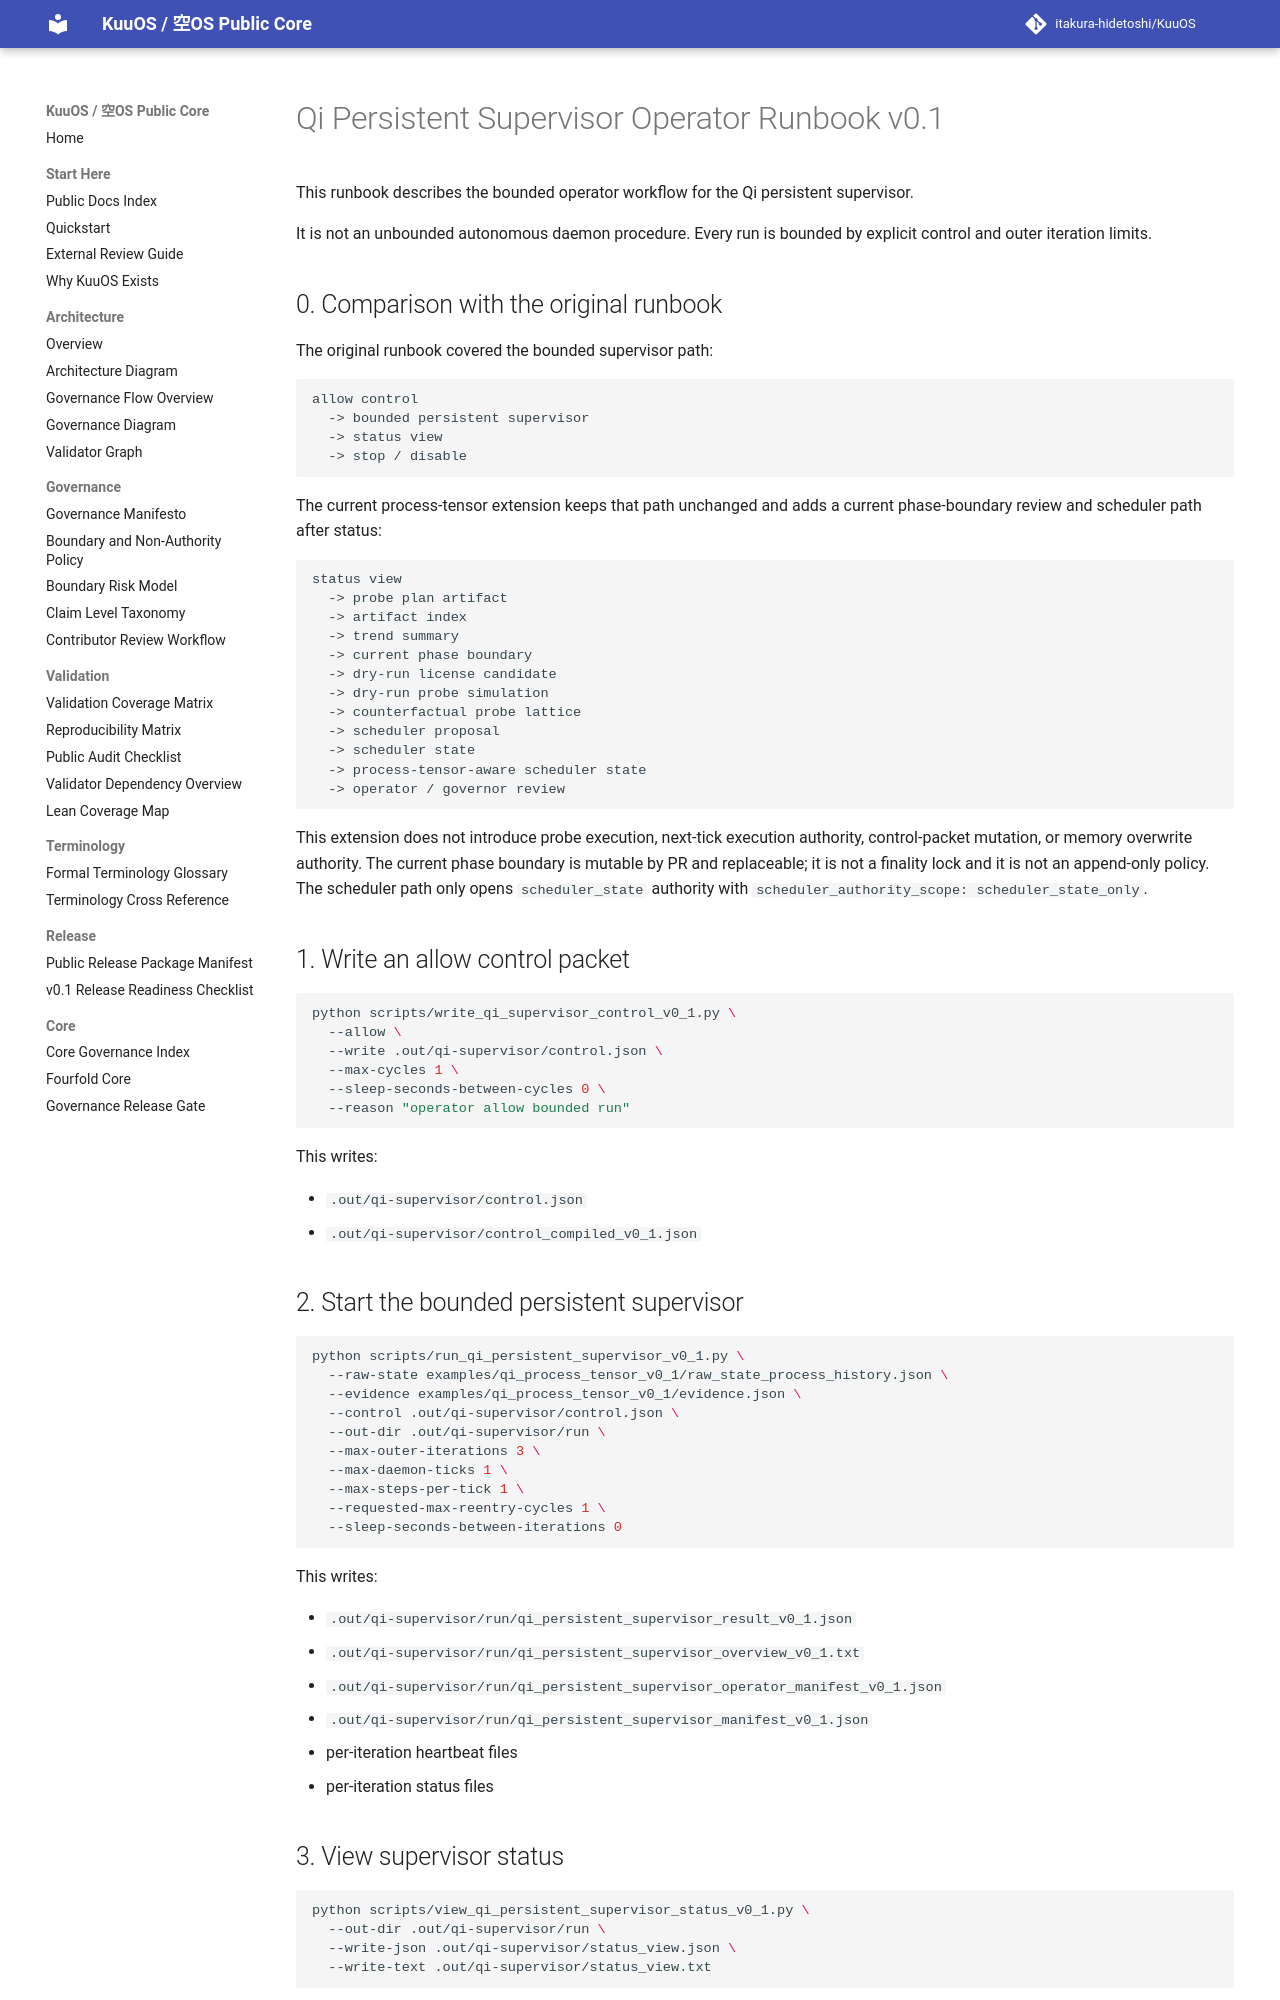

repository: itakura-hidetoshi/KuuOS · page: qi_persistent_supervisor_operator_runbook_v0_1/index.html · generator: mkdocs

# Qi Persistent Supervisor Operator Runbook v0.1

This runbook describes the bounded operator workflow for the Qi persistent supervisor.

It is not an unbounded autonomous daemon procedure. Every run is bounded by explicit control and outer iteration limits.

## 0. Comparison with the original runbook

The original runbook covered the bounded supervisor path:

```text
allow control
  -> bounded persistent supervisor
  -> status view
  -> stop / disable
```

The current process-tensor extension keeps that path unchanged and adds a current phase-boundary review and scheduler path after status:

```text
status view
  -> probe plan artifact
  -> artifact index
  -> trend summary
  -> current phase boundary
  -> dry-run license candidate
  -> dry-run probe simulation
  -> counterfactual probe lattice
  -> scheduler proposal
  -> scheduler state
  -> process-tensor-aware scheduler state
  -> operator / governor review
```

This extension does not introduce probe execution, next-tick execution authority, control-packet mutation, or memory overwrite authority. The current phase boundary is mutable by PR and replaceable; it is not a finality lock and it is not an append-only policy. The scheduler path only opens `scheduler_state` authority with `scheduler_authority_scope: scheduler_state_only`.

## 1. Write an allow control packet

```bash
python scripts/write_qi_supervisor_control_v0_1.py \
  --allow \
  --write .out/qi-supervisor/control.json \
  --max-cycles 1 \
  --sleep-seconds-between-cycles 0 \
  --reason "operator allow bounded run"
```

This writes:

- `.out/qi-supervisor/control.json`
- `.out/qi-supervisor/control_compiled_v0_1.json`

## 2. Start the bounded persistent supervisor

```bash
python scripts/run_qi_persistent_supervisor_v0_1.py \
  --raw-state examples/qi_process_tensor_v0_1/raw_state_process_history.json \
  --evidence examples/qi_process_tensor_v0_1/evidence.json \
  --control .out/qi-supervisor/control.json \
  --out-dir .out/qi-supervisor/run \
  --max-outer-iterations 3 \
  --max-daemon-ticks 1 \
  --max-steps-per-tick 1 \
  --requested-max-reentry-cycles 1 \
  --sleep-seconds-between-iterations 0
```

This writes:

- `.out/qi-supervisor/run/qi_persistent_supervisor_result_v0_1.json`
- `.out/qi-supervisor/run/qi_persistent_supervisor_overview_v0_1.txt`
- `.out/qi-supervisor/run/qi_persistent_supervisor_operator_manifest_v0_1.json`
- `.out/qi-supervisor/run/qi_persistent_supervisor_manifest_v0_1.json`
- per-iteration heartbeat files
- per-iteration status files
